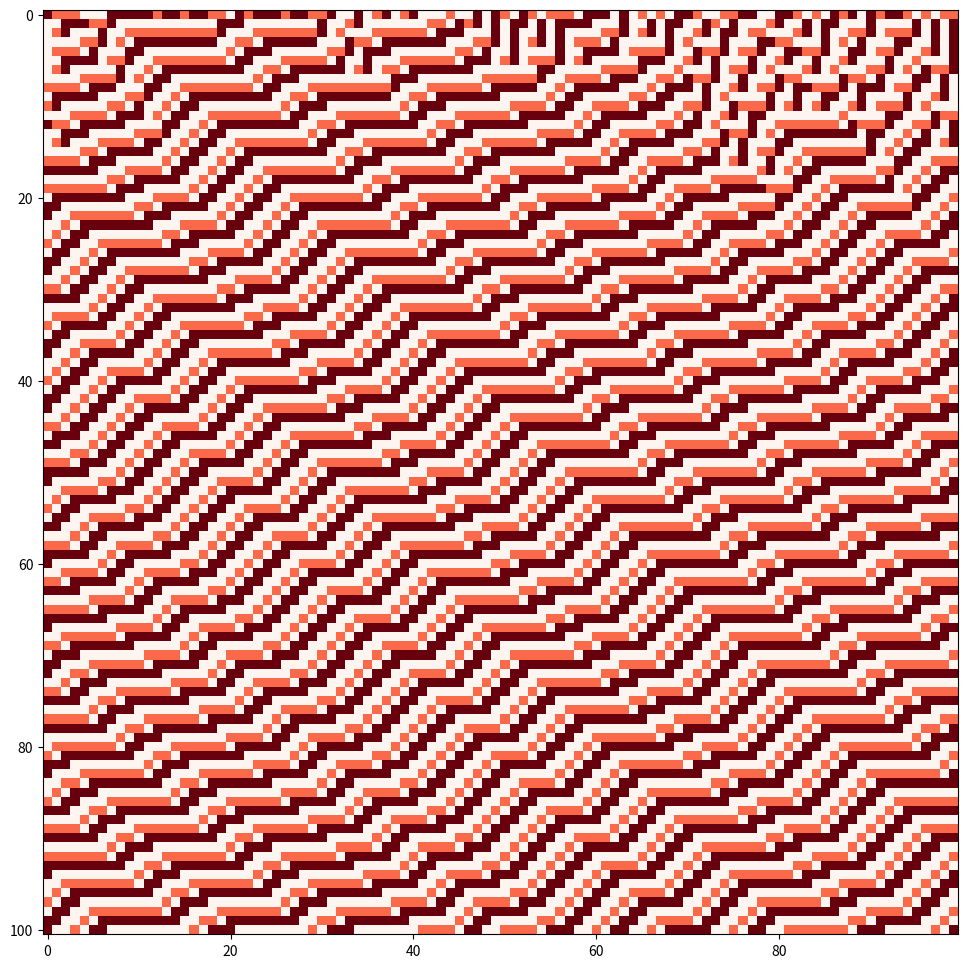

The script that saved this image:
import random
from matplotlib import pyplot as plt

# Input the rule number, length of initial condition, and the number of timesteps
rule_number = 235
length = 100
time = 100

# Create list of neighborhood tuples in lexicographical order. There are nine possible neighborhoods.
neighborhoods = [(0,0), (0,1), (0, 2), (1, 0), (1, 1), (1,2), (2,0), (2,1), (2,2)]

def initialize(length):

    """
    For a specified length, a list containing random states (which can be 0, 1, or 2) is generated. Error raised if the input
    length is negative or not an integer.
    """

    if not isinstance(length, int) or length < 0:
        raise ValueError("Length must be a positive integer")
    return [random.randint(0,2) for _ in range(length)]


def lookup(rule_number):

    """
    Convert rule number (in base 10) to ternary and pad with zeros if it has fewer than 9 digits. Order should be reversed.
    Since 3^9 = 19683, the possible rule numbers are 0, 1, 2, 3, ... , 19682. In ternary the rule number has at most 9 digits.
    Works by repeatedly finding the quotient and remainder after dividing by 3, with the remainder corresponding to one of the digits 0,1,2,
    which is then added to a string.
    """

    if not isinstance(rule_number, int) or rule_number < 0 or rule_number > 19682:
        raise ValueError("rule_number must be an integer between 0 and 19682 (inclusive)")

    digits = '012'
    n = rule_number
    ternary = ''

    while n!=0:
        n, i = divmod(n,3) # gives quotient and remainder after dividing by 3
        ternary = ternary + digits[i]

    if len(ternary) != 9:
        padding = 9 - len(ternary)
        ternary = ternary + '0'*padding

    return dict(zip(neighborhoods, map(int, ternary)))


initial_condition = initialize(length)
lookup_table = lookup(rule_number)

class ECA(object):
    '''
    ECA: Elementary cellular automata
    '''
    def __init__(self, rule_number, initial_condition):
        '''
        For the given rule number, create lookup table, set initial condition, initialize spacetime field.
        '''

        for i in initial_condition:
            if i not in [0,1,2]:
                raise ValueError("The initial condition must be a list containing 0's, 1's and 2's only")

        self.lookup_table = lookup(rule_number)
        self.initial = initial_condition
        self.spacetime = [initial_condition]
        self.current_config = initial_condition.copy()
        self._length = len(initial_condition)

    def evolve(self, time_steps):
        '''
        Evolves the cellular automata for a specified number of timesteps.
        '''
        if time_steps < 0:
            raise ValueError("Number of timesteps must be a non-negative integer")
        try:
            time_steps = int(time_steps)
        except ValueError:
            raise ValueError("Number of timesteps must be a non-negative integer")

        for _ in range(time_steps):
            new_config = []
            for i in range(self._length):

                neighborhood = (self.current_config[(i-1)%length], self.current_config[i]) # apply periodic boundary condition
                new_config.append(self.lookup_table[neighborhood])

            self.current_config = new_config
            self.spacetime.append(new_config)

# Evolve the CA for 'time' timesteps, with rule number and initial condition as previously specified
config = ECA(rule_number, initial_condition)
config.evolve(time)
field = config.spacetime

# Plot the spacetime field diagram. 0=white, 1=light, 2=darkest
plt.figure(figsize=(12,12))
plt.imshow(field, cmap=plt.cm.Reds, interpolation='nearest')

plt.savefig('3_state_CA_ouput.jpg')

plt.show()
